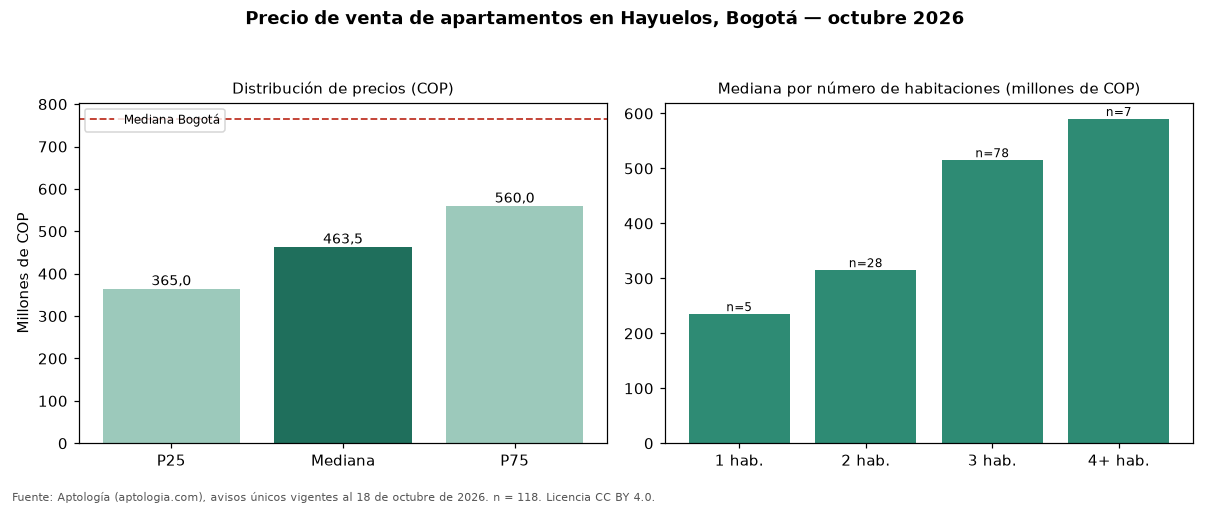

The table this chart was drawn from, first rows:
seccion, metrica, valor_cop, n
precio, p25, 365000000, 118
precio, mediana, 463500000, 118
precio, p75, 560000000, 118
cop_por_m2, p25, 6082951, 118
cop_por_m2, mediana, 6819275, 118
cop_por_m2, p75, 7709362, 118
area, area_mediana_m2, 67.5, 118
habitaciones, 1, 235000000, 5
habitaciones, 2, 315000000, 28
habitaciones, 3, 515000000, 78
habitaciones, 4+, 590000000, 7
administracion, mediana, 358000, 92
estrato, moda, 4, 
parqueadero, porcentaje_con_parqueadero, 78.0, 118
ciudad, mediana_ciudad, 765000000, 33308
ciudad, mediana_cop_por_m2_ciudad, 7407407, 33308
